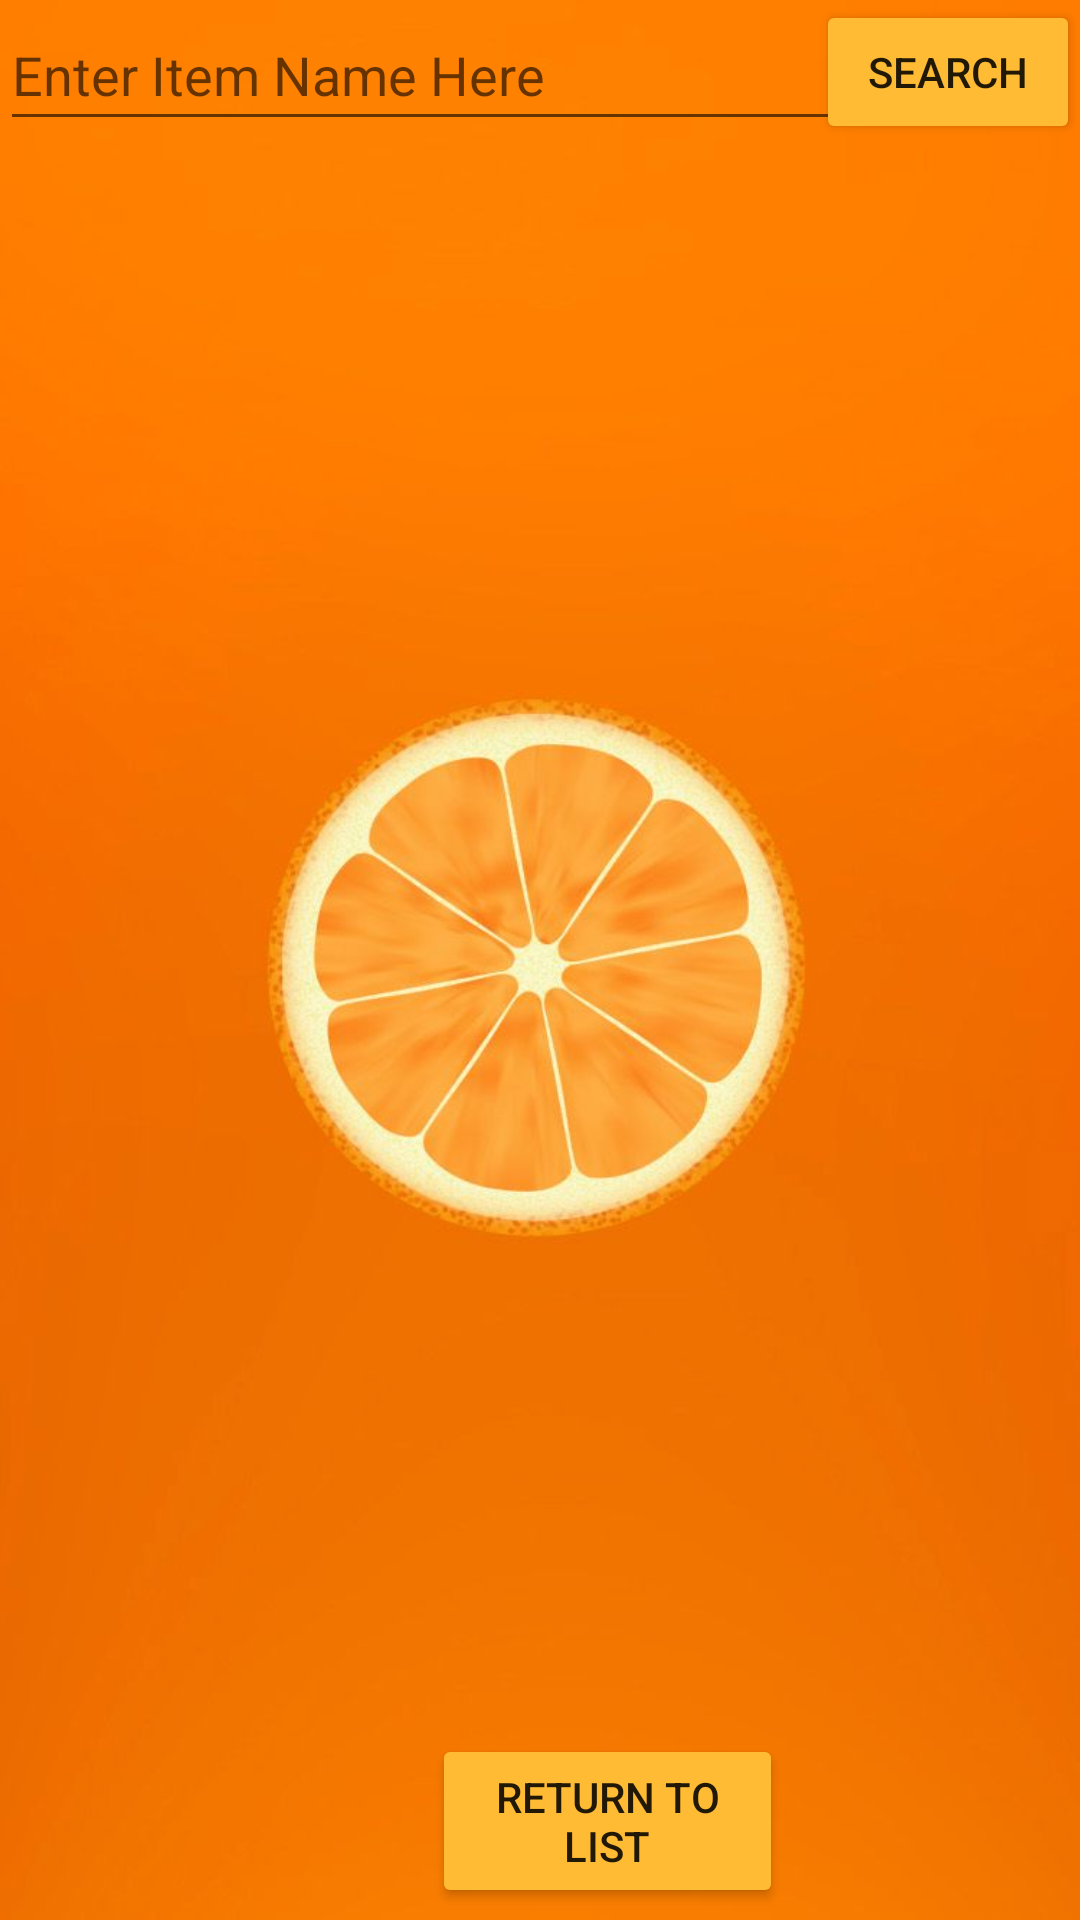

Reconstruct the res/layout file that produces this screen, plus the resources it refers to.
<!-- AndroidManifest.xml: application theme Theme.GroceryListManager -->
<!-- res/layout/activity_add_by_search.xml -->
<?xml version="1.0" encoding="utf-8"?>

<androidx.constraintlayout.widget.ConstraintLayout xmlns:android="http://schemas.android.com/apk/res/android"
    xmlns:app="http://schemas.android.com/apk/res-auto"
    xmlns:tools="http://schemas.android.com/tools"
    android:layout_width="match_parent"
    android:layout_height="match_parent"
    tools:context=".AddItemByNameActivity"
    android:background="@drawable/orange">

    <EditText
        android:id="@+id/searchItemByNameEditText"
        android:layout_width="315dp"
        android:layout_height="47dp"
        android:hint="Enter Item Name Here"
        android:inputType="text"
        app:layout_constraintStart_toStartOf="parent"
        app:layout_constraintTop_toTopOf="parent" />

    <Button
        android:id="@+id/searchItemByNameButton"
        android:layout_width="wrap_content"
        android:layout_height="wrap_content"
        android:text="Search"
        app:backgroundTint="@android:color/holo_orange_light"
        app:layout_constraintBottom_toBottomOf="parent"
        app:layout_constraintEnd_toEndOf="parent"
        app:layout_constraintTop_toTopOf="parent"
        app:layout_constraintVertical_bias="0.0" />


    <androidx.recyclerview.widget.RecyclerView
        android:id="@+id/AddItemByNameRecyclerView"
        android:layout_width="402dp"
        android:layout_height="589dp"
        android:layout_marginStart="4dp"
        android:layout_marginTop="48dp"
        android:layout_marginEnd="4dp"
        app:layout_constraintBottom_toTopOf="@+id/addItemByNameReturnToListButton"
        app:layout_constraintEnd_toEndOf="parent"
        app:layout_constraintHorizontal_bias="0.0"
        app:layout_constraintStart_toStartOf="parent"
        app:layout_constraintTop_toTopOf="parent"
        app:layout_constraintVertical_bias="1.0" />

    <Button
        android:id="@+id/addItemByNameReturnToListButton"
        android:layout_width="117dp"
        android:layout_height="58dp"
        android:layout_marginStart="144dp"
        android:layout_marginBottom="4dp"
        android:text="Return to List"
        app:backgroundTint="@android:color/holo_orange_light"
        app:layout_constraintBottom_toBottomOf="parent"
        app:layout_constraintStart_toStartOf="parent" />

</androidx.constraintlayout.widget.ConstraintLayout>
<!-- resources referenced by this layout -->
<resources>
  <!-- drawable orange: jpg bitmap (drawable, 29764 bytes) -->
  <style name="Theme.GroceryListManager" parent="Theme.MaterialComponents.DayNight.NoActionBar">
          
          <item name="colorPrimary">@color/purple_500</item>
          <item name="colorPrimaryVariant">#ff8000</item>
          <item name="colorOnPrimary">@color/white</item>
  
  
  
          
          
          
  
          
          <item name="colorSecondary">@color/teal_200</item>
          <item name="colorSecondaryVariant">@color/teal_700</item>
          <item name="colorOnSecondary">@color/black</item>
          
          <item name="android:statusBarColor">?attr/colorPrimaryVariant</item>
          <item name="android:navigationBarColor">@color/navigationBarColor</item>
          
      </style>
  <color name="purple_500">#FF6200EE</color>
  <color name="white">#FFFFFFFF</color>
  <color name="teal_200">#FF03DAC5</color>
  <color name="teal_700">#FF018786</color>
  <color name="black">#FF000000</color>
  <color name="navigationBarColor">#FFCA33</color>
</resources>
